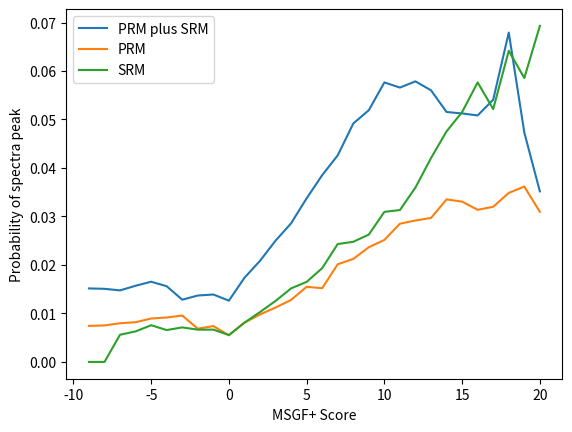

The matplotlib source for this figure:
import numpy as np
import matplotlib.pyplot as plt

PRM_plus_SRM = np.array([[1666185, 7062635, 11891040, 3887532, 2887270, 2897970, 4504396, 27275849, 57356795, 30500369, 11178168, 6017909, 3239127, 1744225, 873830, 469820, 250365, 137331, 78608, 46804, 27645, 16640, 10566, 6385, 4184, 2595, 1644, 1084, 745, 1152], 
[25642, 108119, 178075, 62041, 48565, 45957, 58554, 378762, 808740, 390386, 197350, 128109, 83060, 51327, 30513, 18821, 11142, 7102, 4305, 2863, 1658, 1022, 627, 347, 226, 139, 94, 79, 37, 42]])

noPeaks = np.sum(PRM_plus_SRM[0])
peaks = np.sum(PRM_plus_SRM[1])
peakProb = peaks / (peaks+noPeaks)

print("PRM+SRM peakProb ", peakProb )

PRM = np.array([[21538388, 3026047, 1402430, 2454562, 1295752, 1192164, 1166074, 20207130, 68004148, 30092394, 9546249, 5788354, 3605822, 2256643, 1507760, 904472, 522053, 301978, 186097, 116874, 73402, 48187, 33528, 22922, 15240, 11086, 8107, 5621, 3837, 8860], [161190, 22952, 11279, 20277, 11703, 11025, 11263, 139400, 506245, 166161, 77856, 57210, 40901, 29231, 23722, 13966, 10730, 6555, 4508, 3016, 2154, 1448, 1026, 795, 521, 359, 268, 203, 144, 283]])

noPeaks = np.sum(PRM[0])
peaks = np.sum(PRM[1])
peakProb = peaks / (peaks+noPeaks)


print("PRM peakProb ", peakProb )

SRM = np.array([[0, 0, 3191, 2020971, 21799670, 7096354, 8098402, 50873983, 38589503, 22814084, 7991595, 5371247, 3380157, 2325063, 1498375, 1067890, 781896, 534528, 358652, 236730, 158315, 114748, 78750, 52498, 32284, 20401, 14978, 11113, 7782, 20092] ,[0, 0, 18, 12801, 166230, 46942, 58092, 340822, 258793, 127168, 65236, 55819, 43043, 35803, 25150, 21056, 19487, 13579, 9674, 7561, 5119, 4282, 3456, 2621, 1754, 1248, 824, 762, 484, 1496]])

noPeaks = np.sum(SRM[0])
peaks = np.sum(SRM[1])
peakProb = peaks / (peaks+noPeaks)


print("PRM peakProb ", peakProb )


x_axis = [-9.0, -8.0, -7.0, -6.0, -5.0, -4.0, -3.0, -2.0, -1.0,
               0.0,  1.0,  2.0,  3.0,  4.0,  5.0,  6.0,  7.0,  8.0,  9.0,
               10.0,11.0, 12.0, 13.0, 14.0, 15.0, 16.0, 17.0, 18.0, 19.0, 20.0]


PRM_plus_SRM_colProbs = []

for i in range(0, PRM_plus_SRM.shape[1]):
    if(PRM_plus_SRM[0][i] + PRM_plus_SRM[1][i] != 0):
        colProb = PRM_plus_SRM[1][i] / (PRM_plus_SRM[0][i] + PRM_plus_SRM[1][i])
    else:
        colProb = 0
    print(colProb, end =", ")
    PRM_plus_SRM_colProbs.append(colProb)
print()
plt.plot(x_axis, PRM_plus_SRM_colProbs, label = 'PRM plus SRM')

PRM_colProbs = []

for i in range(0, PRM.shape[1]):
    if(PRM[0][i] + PRM[1][i] != 0):
        colProb = PRM[1][i] / (PRM[0][i] + PRM[1][i])
    else:
        colProb = 0
    print(colProb, end =", ")
    PRM_colProbs.append(colProb)
print()
plt.plot(x_axis, PRM_colProbs, label = 'PRM')

SRM_colProbs = []

for i in range(0, SRM.shape[1]):
    if(SRM[0][i] + SRM[1][i] != 0):
        colProb = SRM[1][i] / (SRM[0][i] + SRM[1][i])
    else:
        colProb = 0
    print(colProb, end =", ")
    SRM_colProbs.append(colProb)
print()
plt.plot(x_axis, SRM_colProbs, label = 'SRM')


plt.xlabel('MSGF+ Score')
plt.ylabel('Probability of spectra peak')

plt.legend()
plt.show()

#print(PRM_plus_SRM)
